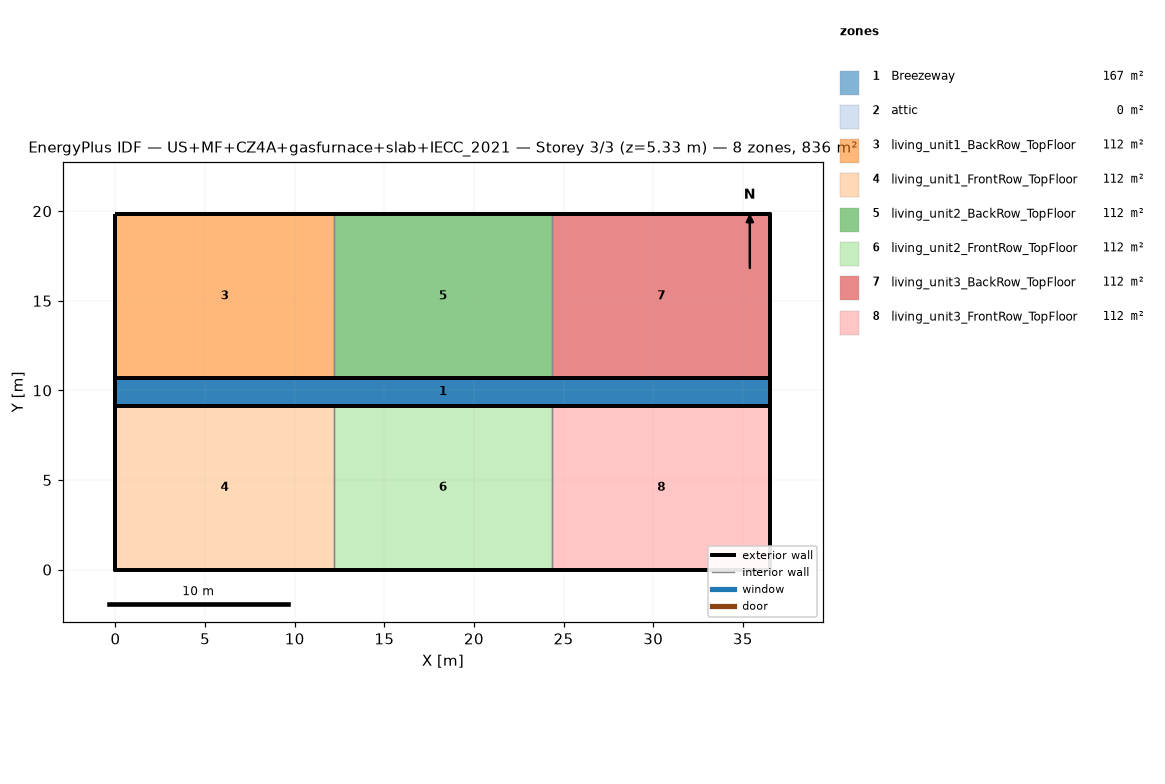
=== STOREY PLAN SPEC (per zone: floor XY polygon, exterior-wall plan segments, windows/doors) ===
zone 1: Breezeway  (167.0 m²)
  floor: (36.54, 9.16) (0.00, 9.16) (0.00, 10.68) (36.54, 10.68)
  floor: (36.54, 9.16) (0.00, 9.16) (0.00, 10.68) (36.54, 10.68)
  floor: (36.54, 9.16) (0.00, 9.16) (0.00, 10.68) (36.54, 10.68)
zone 2: attic  (0.0 m²)
  exterior wall: (36.54, 0.00) – (36.54, 19.84) – (36.54, 9.92)  [29.8 m]
  exterior wall: (0.00, 19.84) – (0.00, 0.00) – (0.00, 9.92)  [29.8 m]
zone 3: living_unit1_BackRow_TopFloor  (111.5 m²)
  floor: (12.18, 10.68) (0.00, 10.68) (0.00, 19.84) (12.18, 19.84)
  exterior wall: (12.18, 19.84) – (0.00, 19.84)  [12.2 m]
  exterior wall: (0.00, 19.84) – (0.00, 10.68)  [9.2 m]
  exterior wall: (0.00, 10.68) – (12.18, 10.68)  [12.2 m]
  interior walls: 1
zone 4: living_unit1_FrontRow_TopFloor  (111.5 m²)
  floor: (12.18, 0.00) (0.00, 0.00) (0.00, 9.16) (12.18, 9.16)
  exterior wall: (0.00, 0.00) – (12.18, 0.00)  [12.2 m]
  exterior wall: (0.00, 9.16) – (0.00, 0.00)  [9.2 m]
  exterior wall: (12.18, 9.16) – (0.00, 9.16)  [12.2 m]
  interior walls: 1
zone 5: living_unit2_BackRow_TopFloor  (111.5 m²)
  floor: (24.36, 10.68) (12.18, 10.68) (12.18, 19.84) (24.36, 19.84)
  exterior wall: (12.18, 10.68) – (24.36, 10.68)  [12.2 m]
  exterior wall: (24.36, 19.84) – (12.18, 19.84)  [12.2 m]
  interior walls: 2
zone 6: living_unit2_FrontRow_TopFloor  (111.5 m²)
  floor: (24.36, 0.00) (12.18, 0.00) (12.18, 9.16) (24.36, 9.16)
  exterior wall: (12.18, 0.00) – (24.36, 0.00)  [12.2 m]
  exterior wall: (24.36, 9.16) – (12.18, 9.16)  [12.2 m]
  interior walls: 2
zone 7: living_unit3_BackRow_TopFloor  (111.5 m²)
  floor: (36.54, 10.68) (24.36, 10.68) (24.36, 19.84) (36.54, 19.84)
  exterior wall: (36.54, 10.68) – (36.54, 19.84)  [9.2 m]
  exterior wall: (36.54, 19.84) – (24.36, 19.84)  [12.2 m]
  exterior wall: (24.36, 10.68) – (36.54, 10.68)  [12.2 m]
  interior walls: 1
zone 8: living_unit3_FrontRow_TopFloor  (111.5 m²)
  floor: (36.54, 0.00) (24.36, 0.00) (24.36, 9.16) (36.54, 9.16)
  exterior wall: (24.36, 0.00) – (36.54, 0.00)  [12.2 m]
  exterior wall: (36.54, 0.00) – (36.54, 9.16)  [9.2 m]
  exterior wall: (36.54, 9.16) – (24.36, 9.16)  [12.2 m]
  interior walls: 1

=== DERIVED (storey summary) ===
Building: US+MF+CZ4A+gasfurnace+slab+IECC_2021
Storey: 3 of 3  (floor level z = 5.33 m)
Storey gross floor area: 836.2 m²
Zones on this storey: 8
  - Breezeway: floor 167.0 m²
  - attic: floor 0.0 m²; exterior wall 59.5 m (81.9 m²); WWR 0.0%
  - living_unit1_BackRow_TopFloor: floor 111.5 m²; exterior wall 33.5 m (86.9 m²); WWR 0.0%
  - living_unit1_FrontRow_TopFloor: floor 111.5 m²; exterior wall 33.5 m (86.9 m²); WWR 0.0%
  - living_unit2_BackRow_TopFloor: floor 111.5 m²; exterior wall 24.4 m (63.1 m²); WWR 0.0%
  - living_unit2_FrontRow_TopFloor: floor 111.5 m²; exterior wall 24.4 m (63.1 m²); WWR 0.0%
  - living_unit3_BackRow_TopFloor: floor 111.5 m²; exterior wall 33.5 m (86.9 m²); WWR 0.0%
  - living_unit3_FrontRow_TopFloor: floor 111.5 m²; exterior wall 33.5 m (86.9 m²); WWR 0.0%
Zone adjacency (shared interzone walls):
  - living_unit1_BackRow_TopFloor ↔ living_unit2_BackRow_TopFloor
  - living_unit1_FrontRow_TopFloor ↔ living_unit2_FrontRow_TopFloor
  - living_unit2_BackRow_TopFloor ↔ living_unit3_BackRow_TopFloor
  - living_unit2_FrontRow_TopFloor ↔ living_unit3_FrontRow_TopFloor